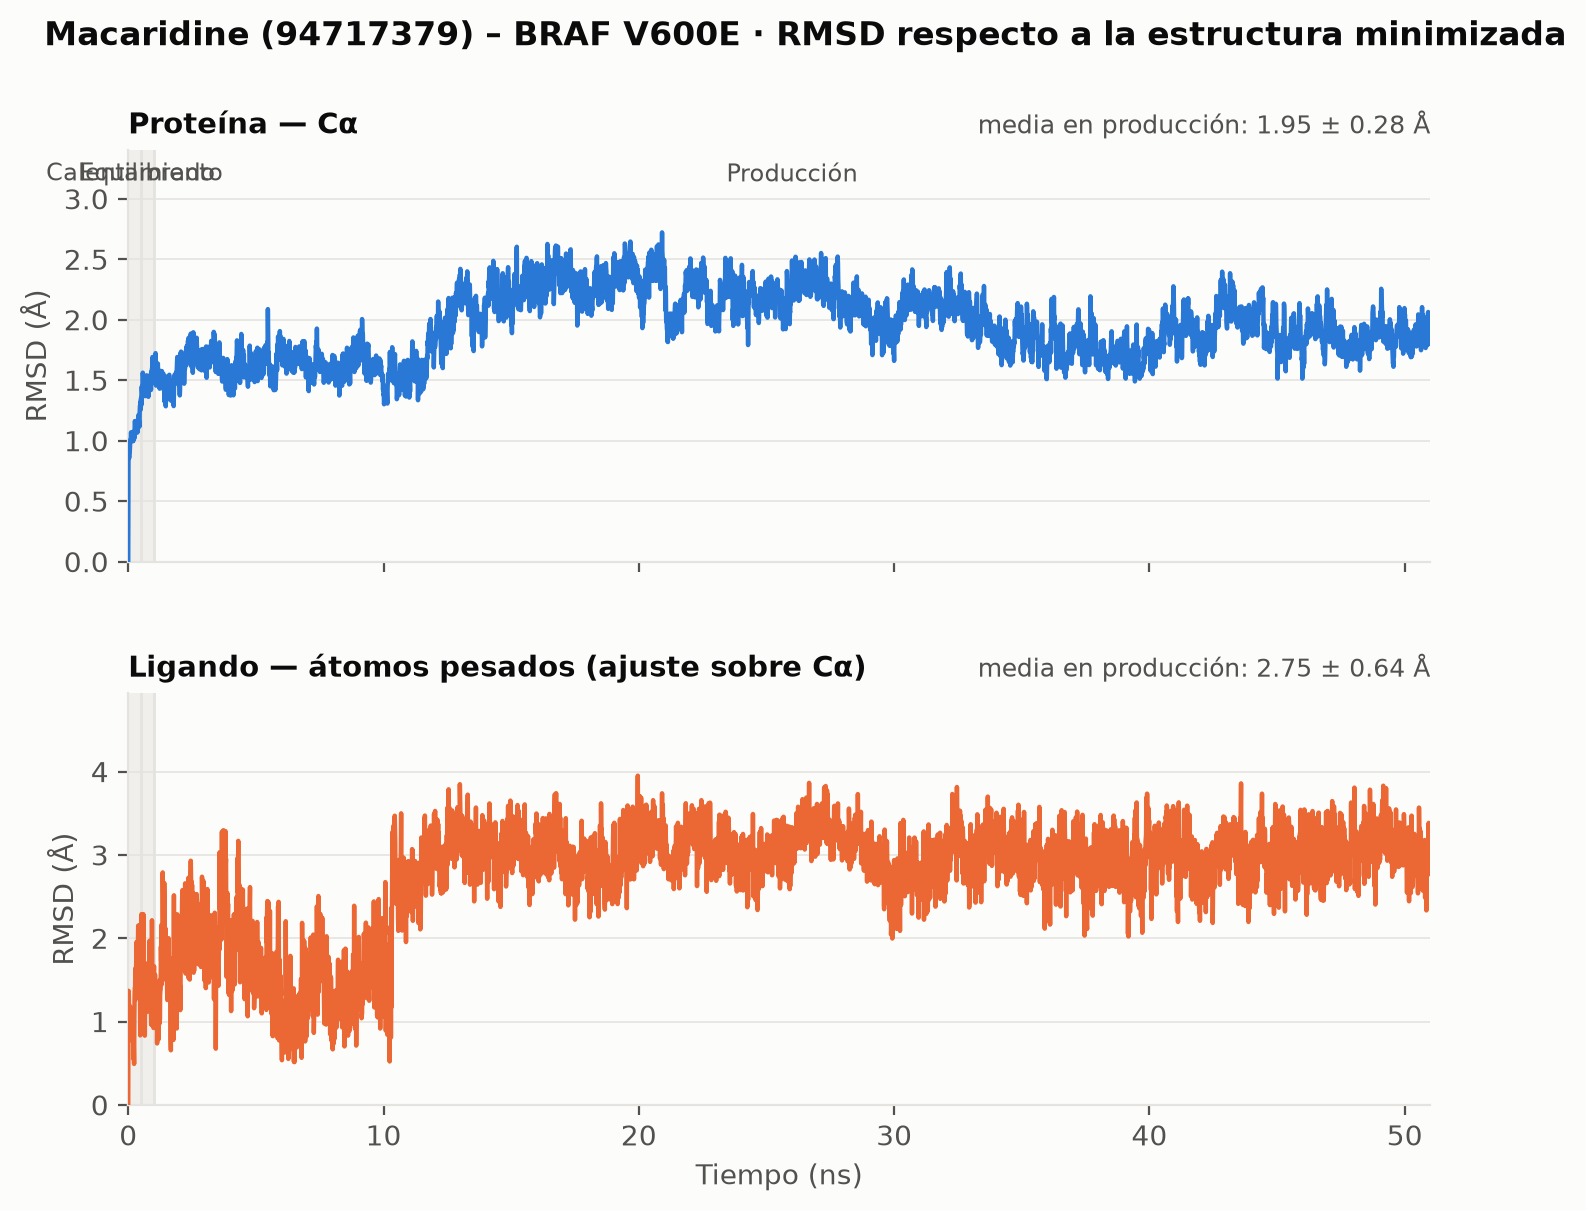

Data behind this chart, as committed beside it:
fase, tiempo_ps, rmsd_CA_A, rmsd_ligando_A
Minimizada, 0.0, 0.0, 0.0
Calentamiento, 10.0, 0.8573, 1.369
Calentamiento, 20.0, 0.8519, 1.355
Calentamiento, 30.0, 0.8655, 1.163
Calentamiento, 40.0, 0.858, 1.174
Calentamiento, 50.0, 0.8759, 1.156
Calentamiento, 60.0, 0.9021, 1.153
Calentamiento, 70.0, 0.9647, 1.185
Calentamiento, 80.0, 1.006, 1.076
Calentamiento, 90.0, 1.008, 0.917
Calentamiento, 100.0, 1.009, 0.8331
Calentamiento, 110.0, 1.069, 0.8517
Calentamiento, 120.0, 1.043, 0.822
Calentamiento, 130.0, 1.046, 0.8913
Calentamiento, 140.0, 1.035, 0.8028
Calentamiento, 150.0, 1.053, 0.8479
Calentamiento, 160.0, 1.016, 0.794
Calentamiento, 170.0, 1.028, 1.097
Calentamiento, 180.0, 0.9951, 0.7537
Calentamiento, 190.0, 1.073, 1.077
Calentamiento, 200.0, 0.9984, 0.5529
Calentamiento, 210.0, 1.048, 0.7343
Calentamiento, 220.0, 1.039, 0.6835
Calentamiento, 230.0, 1.054, 0.4913
Calentamiento, 240.0, 1.019, 1.048
Calentamiento, 250.0, 1.086, 1.319
Calentamiento, 260.0, 1.162, 1.405
Calentamiento, 270.0, 1.15, 1.41
Calentamiento, 280.0, 1.062, 1.64
Calentamiento, 290.0, 1.162, 1.267
Calentamiento, 300.0, 1.157, 1.432
Calentamiento, 310.0, 1.154, 1.667
Calentamiento, 320.0, 1.149, 1.952
Calentamiento, 330.0, 1.126, 1.847
Calentamiento, 340.0, 1.084, 1.837
Calentamiento, 350.0, 1.132, 1.466
Calentamiento, 360.0, 1.067, 1.876
Calentamiento, 370.0, 1.098, 1.311
Calentamiento, 380.0, 1.129, 1.905
Calentamiento, 390.0, 1.178, 2.151
Calentamiento, 400.0, 1.212, 1.646
Calentamiento, 410.0, 1.14, 2.142
Calentamiento, 420.0, 1.117, 2.136
Calentamiento, 430.0, 1.159, 1.561
Calentamiento, 440.0, 1.116, 2.156
Calentamiento, 450.0, 1.243, 2.014
Calentamiento, 460.0, 1.292, 1.451
Calentamiento, 470.0, 1.294, 0.8339
Calentamiento, 480.0, 1.32, 1.45
Calentamiento, 490.0, 1.256, 1.685
Calentamiento, 500.0, 1.351, 1.771
Equilibrado, 510.0, 1.293, 2.055
Equilibrado, 520.0, 1.406, 2.289
Equilibrado, 530.0, 1.448, 2.094
Equilibrado, 540.0, 1.417, 2.161
Equilibrado, 550.0, 1.39, 1.535
Equilibrado, 560.0, 1.43, 1.294
Equilibrado, 570.0, 1.562, 1.62
Equilibrado, 580.0, 1.525, 1.907
Equilibrado, 590.0, 1.372, 2.29
... 5,041 more rows
